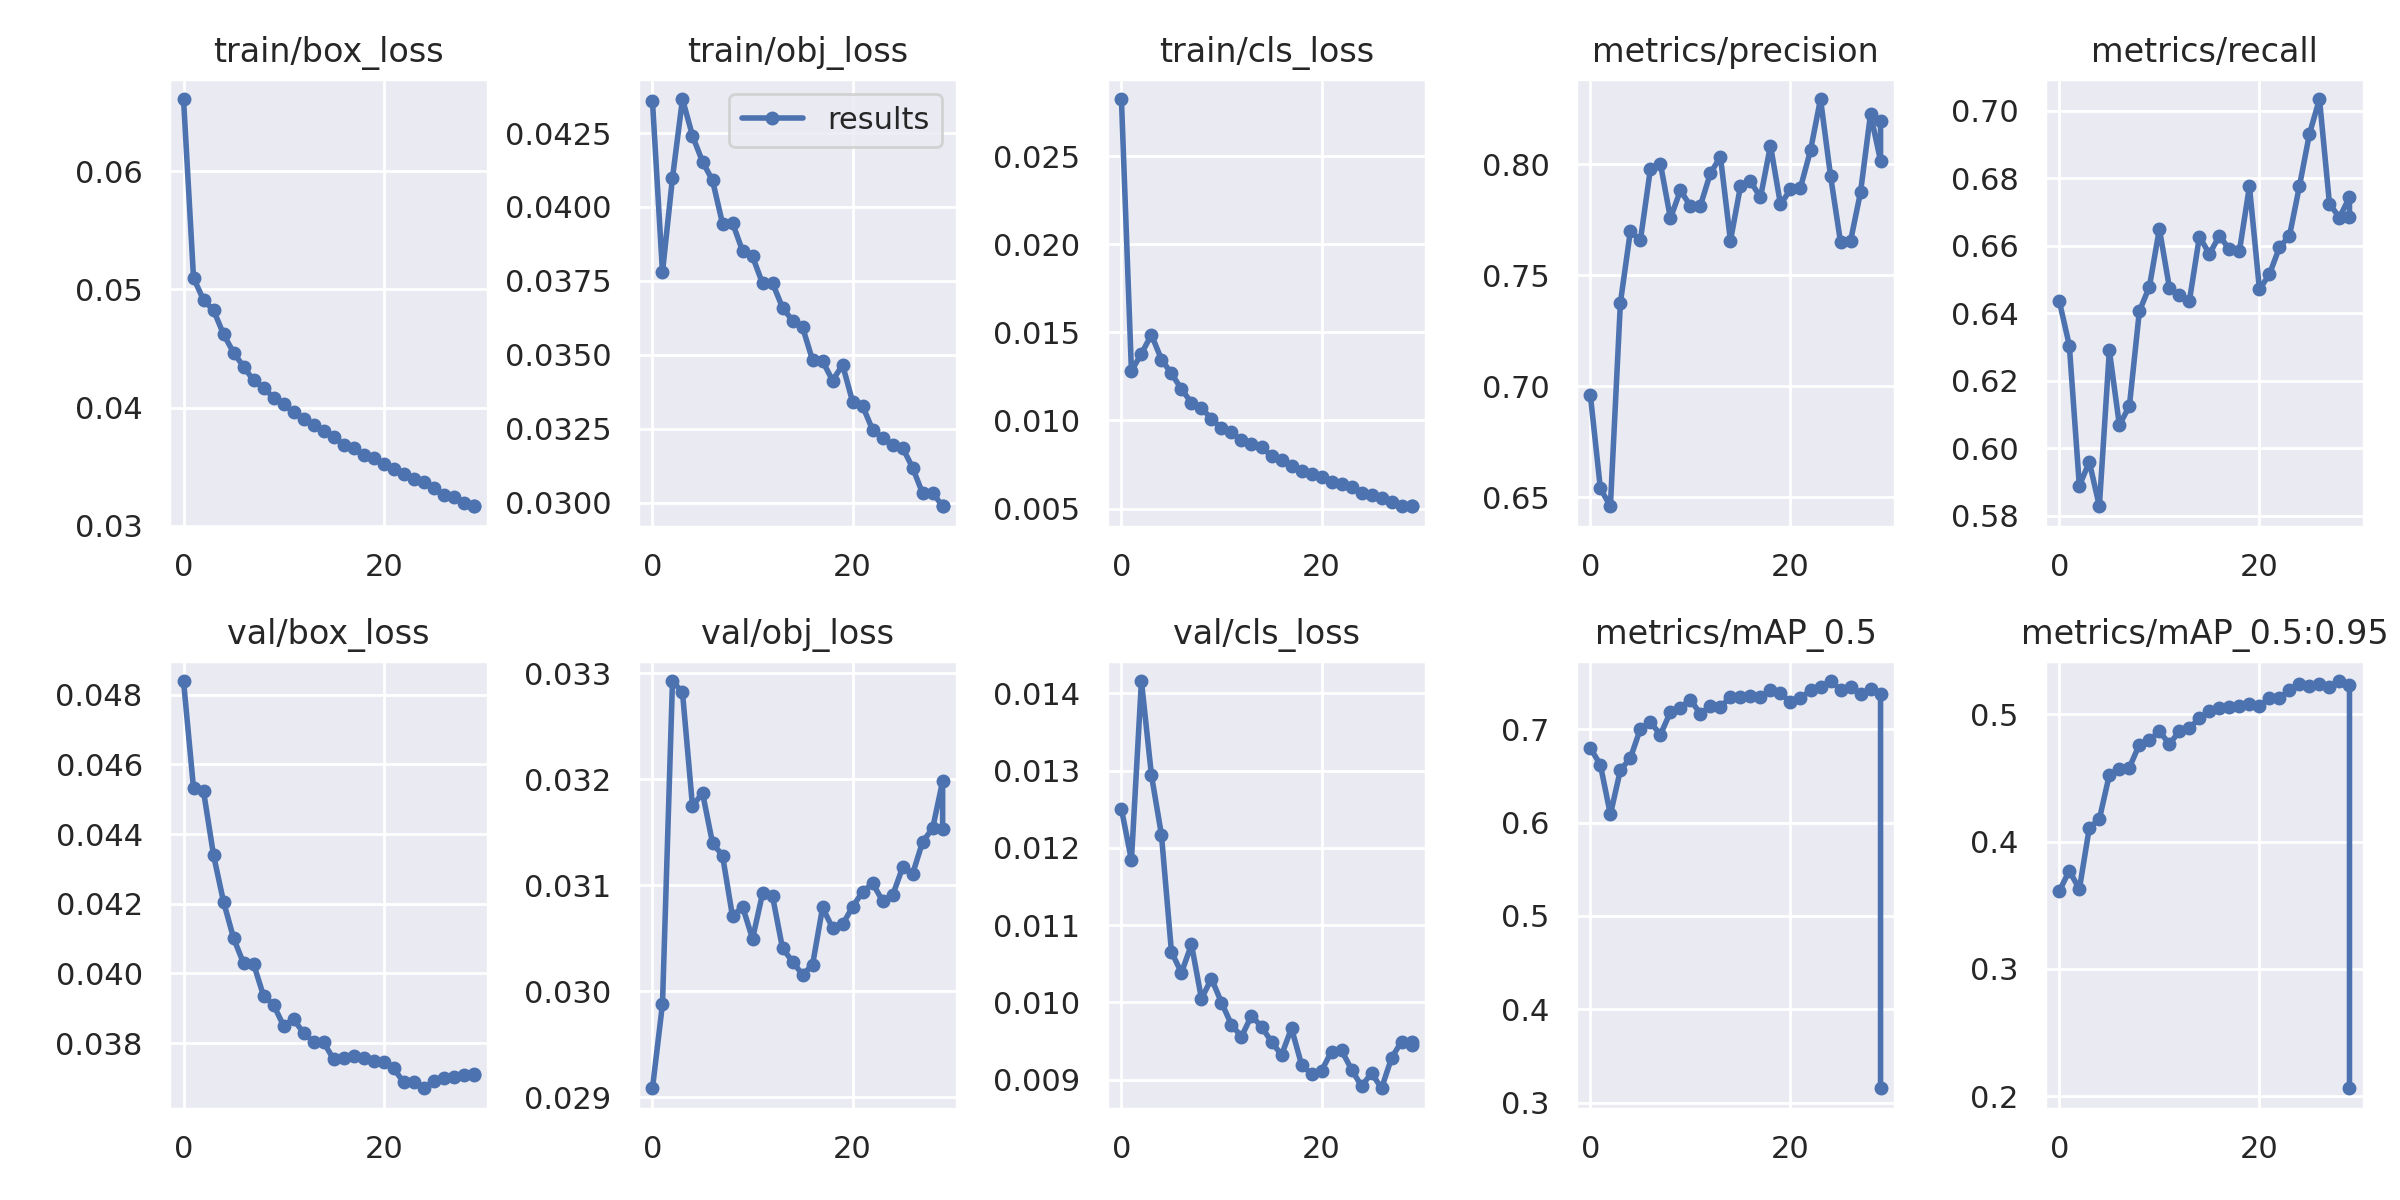

Values plotted in this chart, from the file beside it:
epoch, train/box_loss, train/obj_loss, train/cls_loss, metrics/precision, metrics/recall, metrics/mAP_0.5, metrics/mAP_0.5:0.95, val/box_loss, val/obj_loss, val/cls_loss, x/lr0, x/lr1, x/lr2
0, 0.06609, 0.04357, 0.02824, 0.696, 0.6436, 0.6798, 0.3611, 0.04839, 0.02908, 0.0125, 0.003329, 0.003329, 0.07004
1, 0.05097, 0.03779, 0.01281, 0.6539, 0.6305, 0.6617, 0.3773, 0.04531, 0.02988, 0.01184, 0.006442, 0.006442, 0.03982
2, 0.04909, 0.04098, 0.01379, 0.6459, 0.5889, 0.6087, 0.3626, 0.04523, 0.03293, 0.01416, 0.009336, 0.009336, 0.009382
3, 0.04824, 0.04365, 0.01487, 0.7376, 0.596, 0.6561, 0.4109, 0.04339, 0.03282, 0.01294, 0.00901, 0.00901, 0.00901
4, 0.0462, 0.04241, 0.01346, 0.77, 0.5829, 0.6691, 0.4177, 0.04206, 0.03174, 0.01217, 0.00901, 0.00901, 0.00901
5, 0.04465, 0.04153, 0.01267, 0.7658, 0.629, 0.7004, 0.4525, 0.04102, 0.03187, 0.01065, 0.00868, 0.00868, 0.00868
6, 0.04347, 0.0409, 0.01178, 0.7979, 0.6069, 0.7075, 0.4571, 0.04029, 0.0314, 0.01038, 0.00835, 0.00835, 0.00835
7, 0.0423, 0.03944, 0.011, 0.8003, 0.6125, 0.694, 0.4581, 0.04027, 0.03128, 0.01075, 0.00802, 0.00802, 0.00802
8, 0.04169, 0.03946, 0.01071, 0.7757, 0.6407, 0.7182, 0.4763, 0.03935, 0.0307, 0.01005, 0.00769, 0.00769, 0.00769
9, 0.04082, 0.03852, 0.01008, 0.7882, 0.6479, 0.723, 0.4796, 0.0391, 0.0308, 0.01031, 0.00736, 0.00736, 0.00736
10, 0.04027, 0.03832, 0.009564, 0.7812, 0.6651, 0.7315, 0.4866, 0.0385, 0.03049, 0.009999, 0.00703, 0.00703, 0.00703
11, 0.03962, 0.03741, 0.009326, 0.7814, 0.6477, 0.7162, 0.4767, 0.03868, 0.03092, 0.00971, 0.0067, 0.0067, 0.0067
12, 0.03904, 0.03742, 0.008861, 0.796, 0.6453, 0.7247, 0.4866, 0.03829, 0.03089, 0.009556, 0.00637, 0.00637, 0.00637
13, 0.0385, 0.03659, 0.00865, 0.8033, 0.6437, 0.7242, 0.4893, 0.03803, 0.0304, 0.009829, 0.00604, 0.00604, 0.00604
14, 0.03799, 0.03615, 0.008476, 0.7655, 0.6627, 0.7338, 0.4967, 0.03802, 0.03028, 0.009684, 0.00571, 0.00571, 0.00571
15, 0.03756, 0.03593, 0.007998, 0.7901, 0.6576, 0.7349, 0.5028, 0.03753, 0.03015, 0.009492, 0.00538, 0.00538, 0.00538
16, 0.03686, 0.03482, 0.007779, 0.7923, 0.663, 0.735, 0.5051, 0.03757, 0.03025, 0.009318, 0.00505, 0.00505, 0.00505
17, 0.03659, 0.03479, 0.007435, 0.7851, 0.659, 0.7341, 0.5058, 0.03764, 0.03079, 0.009665, 0.00472, 0.00472, 0.00472
18, 0.03597, 0.03413, 0.007158, 0.8085, 0.6585, 0.7423, 0.5067, 0.03758, 0.03059, 0.009195, 0.00439, 0.00439, 0.00439
19, 0.03575, 0.03466, 0.006947, 0.7819, 0.6776, 0.7383, 0.5084, 0.03748, 0.03063, 0.009071, 0.00406, 0.00406, 0.00406
20, 0.03524, 0.03341, 0.006768, 0.7887, 0.6471, 0.729, 0.5066, 0.03746, 0.03079, 0.009116, 0.00373, 0.00373, 0.00373
21, 0.03477, 0.03327, 0.006513, 0.7895, 0.6516, 0.7331, 0.5127, 0.03728, 0.03094, 0.009364, 0.0034, 0.0034, 0.0034
22, 0.03442, 0.03246, 0.006405, 0.8062, 0.6596, 0.7414, 0.5128, 0.03687, 0.03102, 0.009379, 0.00307, 0.00307, 0.00307
23, 0.03399, 0.03218, 0.006247, 0.8294, 0.663, 0.7446, 0.519, 0.03689, 0.03085, 0.009132, 0.00274, 0.00274, 0.00274
24, 0.03372, 0.03194, 0.005906, 0.7949, 0.6777, 0.7515, 0.5235, 0.03671, 0.0309, 0.008916, 0.00241, 0.00241, 0.00241
25, 0.0332, 0.03185, 0.005779, 0.765, 0.6932, 0.7423, 0.5221, 0.03691, 0.03117, 0.009085, 0.00208, 0.00208, 0.00208
26, 0.03262, 0.03118, 0.005611, 0.7654, 0.7035, 0.7446, 0.5241, 0.037, 0.03111, 0.008889, 0.00175, 0.00175, 0.00175
27, 0.0324, 0.03031, 0.005347, 0.7874, 0.6725, 0.7373, 0.5218, 0.03703, 0.03141, 0.009282, 0.00142, 0.00142, 0.00142
28, 0.03195, 0.03033, 0.005129, 0.8227, 0.6684, 0.7426, 0.5261, 0.03709, 0.03154, 0.009493, 0.00109, 0.00109, 0.00109
29, 0.03166, 0.02987, 0.005142, 0.8016, 0.6745, 0.7377, 0.523, 0.0371, 0.03198, 0.009447, 0.00076, 0.00076, 0.00076
29, 0.03166, 0.02987, 0.005142, 0.8196, 0.6685, 0.3156, 0.2064, 0.03709, 0.03153, 0.009493, 0.00076, 0.00076, 0.00076
